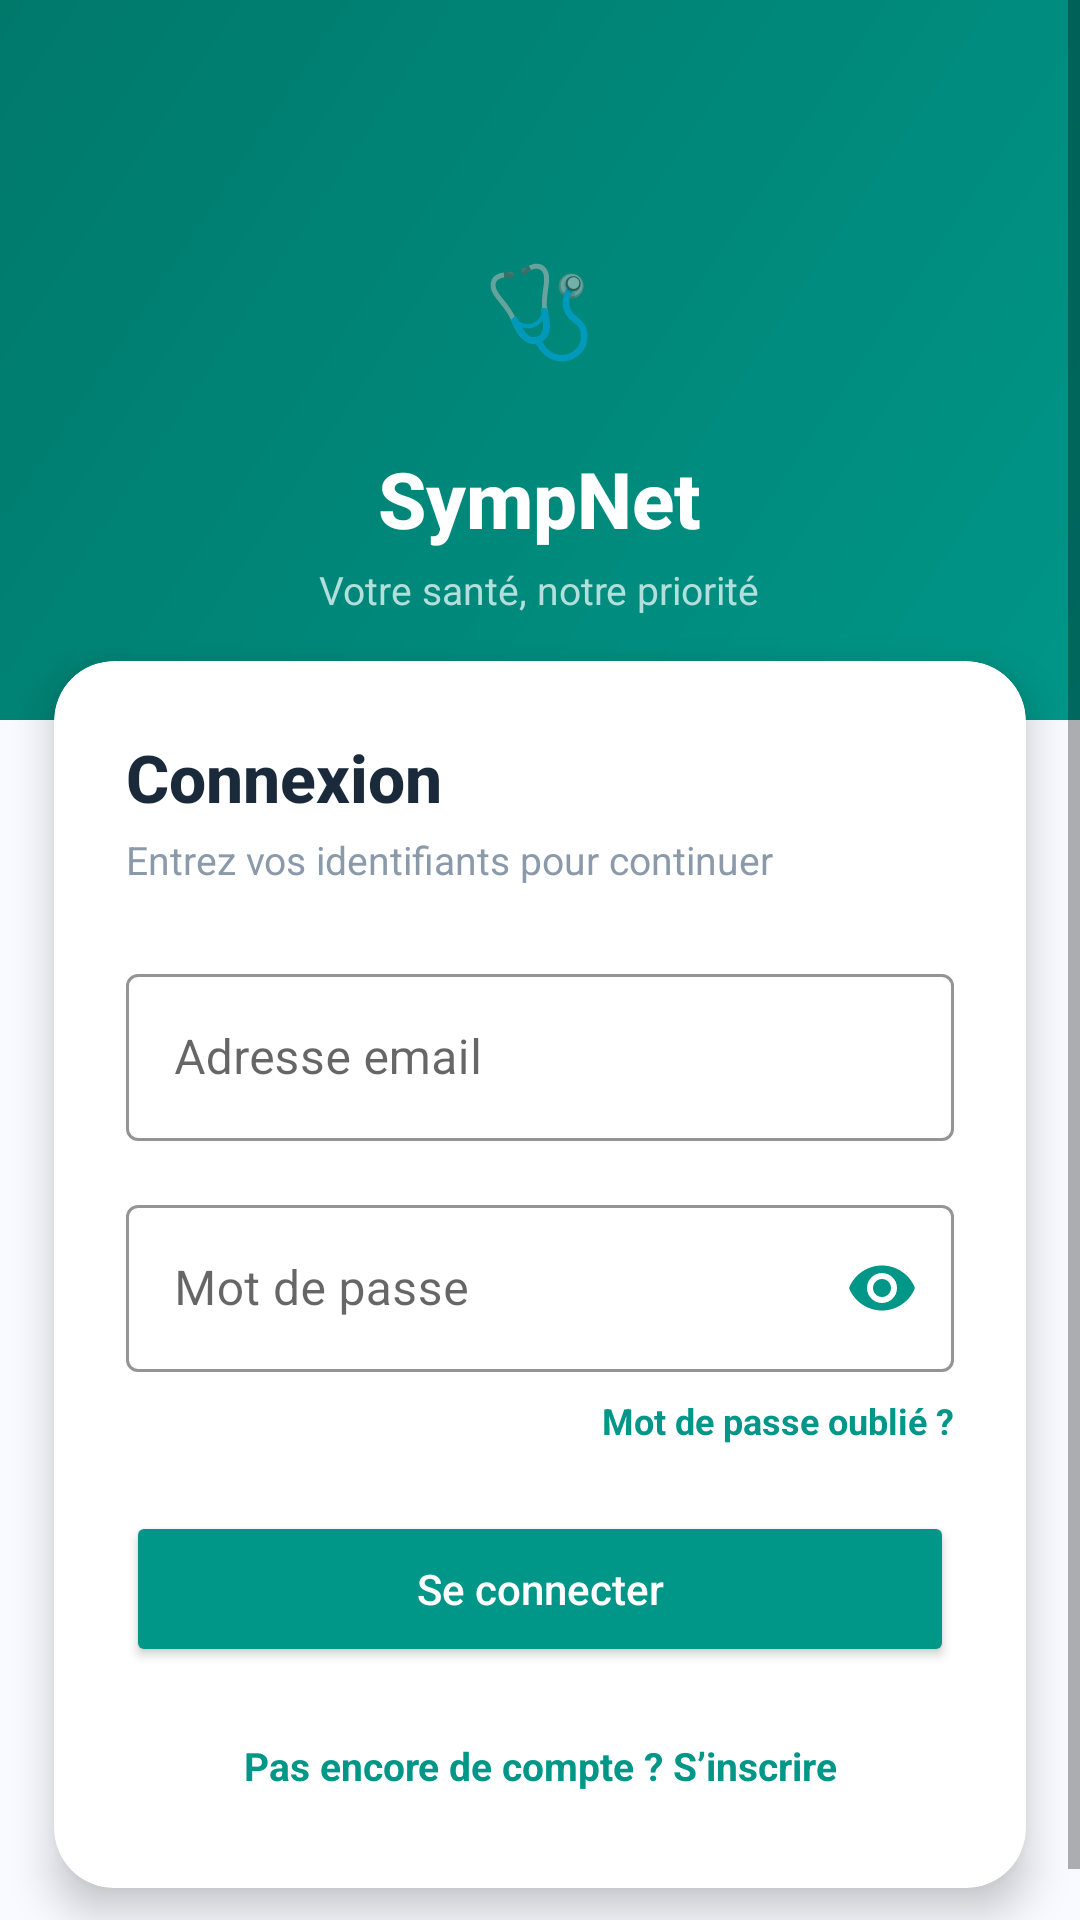

This screen was rendered from an Android layout file. Write that file and the resources it references.
<!-- AndroidManifest.xml: application theme Theme.SympNetMobile -->
<!-- res/layout/activity_login.xml -->
<?xml version="1.0" encoding="utf-8"?>
<ScrollView xmlns:android="http://schemas.android.com/apk/res/android"
    xmlns:app="http://schemas.android.com/apk/res-auto"
    android:layout_width="match_parent"
    android:layout_height="match_parent"
    android:background="#F8FAFF"
    android:fillViewport="true">

    <LinearLayout
        android:layout_width="match_parent"
        android:layout_height="wrap_content"
        android:orientation="vertical">

        
        <FrameLayout
            android:layout_width="match_parent"
            android:layout_height="260dp">

            
            <LinearLayout
                android:layout_width="match_parent"
                android:layout_height="240dp"
                android:background="@drawable/bg_header_gradient"
                android:gravity="center"
                android:orientation="vertical"
                android:paddingTop="32dp">

                
                <FrameLayout
                    android:layout_width="72dp"
                    android:layout_height="72dp">

                    <View
                        android:layout_width="72dp"
                        android:layout_height="72dp"
                        android:background="@drawable/bg_logo_circle" />

                    <TextView
                        android:layout_width="match_parent"
                        android:layout_height="match_parent"
                        android:gravity="center"
                        android:text="🩺"
                        android:textSize="30sp" />

                </FrameLayout>

                <TextView
                    android:layout_width="wrap_content"
                    android:layout_height="wrap_content"
                    android:layout_marginTop="10dp"
                    android:fontFamily="sans-serif-medium"
                    android:text="SympNet"
                    android:textColor="#FFFFFF"
                    android:textSize="26sp"
                    android:textStyle="bold" />

                <TextView
                    android:layout_width="wrap_content"
                    android:layout_height="wrap_content"
                    android:layout_marginTop="4dp"
                    android:text="Votre santé, notre priorité"
                    android:textColor="#B2DFDB"
                    android:textSize="13sp" />

            </LinearLayout>

        </FrameLayout>

        
        <androidx.cardview.widget.CardView
            android:layout_width="match_parent"
            android:layout_height="wrap_content"
            android:layout_marginStart="18dp"
            android:layout_marginTop="-40dp"
            android:layout_marginEnd="18dp"
            android:layout_marginBottom="28dp"
            app:cardBackgroundColor="#FFFFFF"
            app:cardCornerRadius="20dp"
            app:cardElevation="8dp">

            <LinearLayout
                android:layout_width="match_parent"
                android:layout_height="wrap_content"
                android:orientation="vertical"
                android:padding="24dp">

                <TextView
                    android:layout_width="wrap_content"
                    android:layout_height="wrap_content"
                    android:fontFamily="sans-serif-medium"
                    android:text="Connexion"
                    android:textColor="#1A2A3A"
                    android:textSize="22sp"
                    android:textStyle="bold" />

                <TextView
                    android:layout_width="wrap_content"
                    android:layout_height="wrap_content"
                    android:layout_marginTop="4dp"
                    android:layout_marginBottom="24dp"
                    android:text="Entrez vos identifiants pour continuer"
                    android:textColor="#8A9AAA"
                    android:textSize="13sp" />

                
                <com.google.android.material.textfield.TextInputLayout
                    android:layout_width="match_parent"
                    android:layout_height="wrap_content"
                    android:layout_marginBottom="16dp"
                    app:boxStrokeColor="#009688"
                    app:hintTextColor="#009688"
                    app:startIconTint="#009688"
                    style="@style/Widget.MaterialComponents.TextInputLayout.OutlinedBox">

                    <com.google.android.material.textfield.TextInputEditText
                        android:id="@+id/etEmail"
                        android:layout_width="match_parent"
                        android:layout_height="wrap_content"
                        android:hint="Adresse email"
                        android:inputType="textEmailAddress" />
                </com.google.android.material.textfield.TextInputLayout>

                
                <com.google.android.material.textfield.TextInputLayout
                    android:layout_width="match_parent"
                    android:layout_height="wrap_content"
                    android:layout_marginBottom="8dp"
                    app:boxStrokeColor="#009688"
                    app:hintTextColor="#009688"
                    app:startIconTint="#009688"
                    app:passwordToggleEnabled="true"
                    app:passwordToggleTint="#009688"
                    style="@style/Widget.MaterialComponents.TextInputLayout.OutlinedBox">

                    <com.google.android.material.textfield.TextInputEditText
                        android:id="@+id/etPassword"
                        android:layout_width="match_parent"
                        android:layout_height="wrap_content"
                        android:hint="Mot de passe"
                        android:inputType="textPassword" />
                </com.google.android.material.textfield.TextInputLayout>

                <TextView
                    android:id="@+id/tvForgotPassword"
                    android:layout_width="match_parent"
                    android:layout_height="wrap_content"
                    android:layout_marginBottom="22dp"
                    android:gravity="end"
                    android:text="Mot de passe oublié ?"
                    android:textColor="#009688"
                    android:textSize="12sp"
                    android:textStyle="bold" />

                <ProgressBar
                    android:id="@+id/progressBar"
                    android:layout_width="32dp"
                    android:layout_height="32dp"
                    android:layout_gravity="center"
                    android:layout_marginBottom="16dp"
                    android:visibility="gone"
                    android:indeterminateTint="#009688" />

                <Button
                    android:id="@+id/btnLogin"
                    android:layout_width="match_parent"
                    android:layout_height="52dp"
                    android:layout_marginBottom="16dp"
                    android:backgroundTint="#009688"
                    android:text="Se connecter"
                    android:textAllCaps="false"
                    android:textColor="#FFFFFF" />

                <TextView
                    android:id="@+id/tvRegister"
                    android:layout_width="match_parent"
                    android:layout_height="wrap_content"
                    android:gravity="center"
                    android:padding="8dp"
                    android:text="Pas encore de compte ? S’inscrire"
                    android:textColor="#009688"
                    android:textSize="13sp"
                    android:textStyle="bold" />

            </LinearLayout>
        </androidx.cardview.widget.CardView>

    </LinearLayout>
</ScrollView>
<!-- resources referenced by this layout -->
<resources>
  <!-- drawable bg_header_gradient (drawable) -->
  <?xml version="1.0" encoding="utf-8"?>
  <shape xmlns:android="http://schemas.android.com/apk/res/android"
      android:shape="rectangle">
      <gradient
          android:angle="135"
          android:endColor="#00796B"
          android:startColor="#009688"
          android:type="linear" />
  </shape>
  <style name="Theme.SympNetMobile" parent="Theme.MaterialComponents.DayNight.NoActionBar">
          <item name="colorPrimary">@color/primary</item>
          <item name="colorPrimaryVariant">@color/primary_dark</item>
          <item name="colorOnPrimary">@color/white</item>
          <item name="colorSecondary">@color/secondary</item>
          <item name="colorSecondaryVariant">@color/primary</item>
          <item name="android:statusBarColor">@color/primary_dark</item>
          <item name="android:windowBackground">@color/background</item>
          
          
          <item name="editTextStyle">@style/GlobalEditTextStyle</item>
          <item name="android:editTextColor">#000000</item>
      </style>
  <color name="primary">#009688</color>
  <color name="primary_dark">#00796B</color>
  <color name="white">#FFFFFF</color>
  <color name="secondary">#FF9800</color>
  <color name="background">#F5F5F5</color>
  <style name="GlobalEditTextStyle" parent="Widget.AppCompat.EditText">
          <item name="android:background">#FFFFFF</item>
          <item name="android:textColor">#000000</item>
          <item name="android:padding">12dp</item>
      </style>
</resources>
